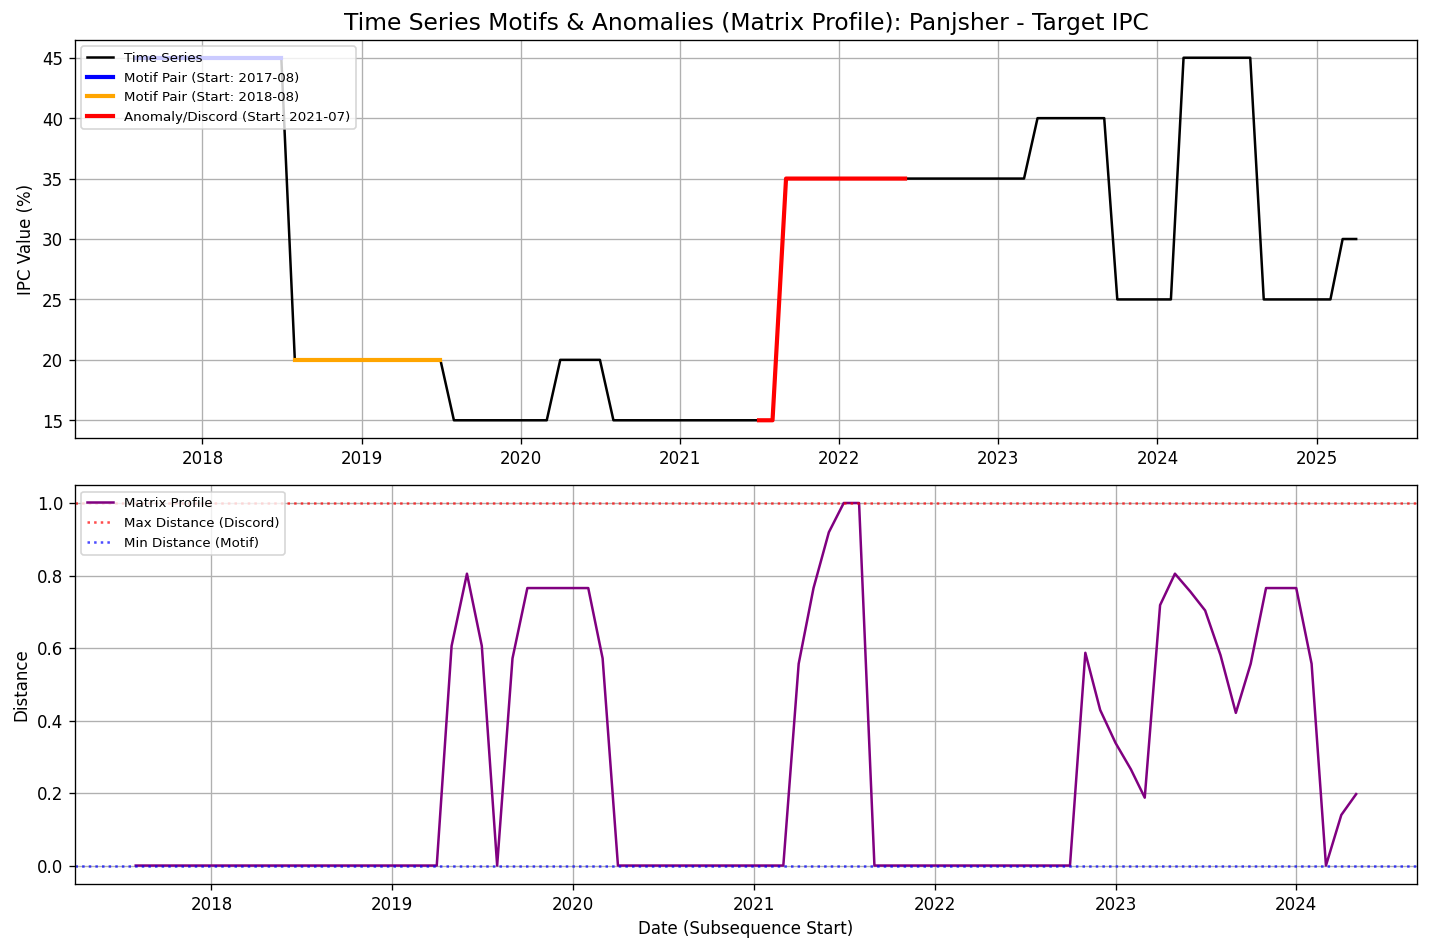

Source data for this figure (header and first rows):
date, value, matrix_profile, matrix_profile_index
2017-08-01, 45.0, 0.0, 12.0
2017-09-01, 45.0, 4.965068306494546e-16, 13.0
2017-10-01, 45.0, 4.053961296325412e-16, 14.0
2017-11-01, 45.0, 1.1102230246251565e-16, 15.0
2017-12-01, 45.0, 3.6259732146947156e-16, 16.0
2018-01-01, 45.0, 3.3917873657517345e-16, 17.0
2018-02-01, 45.0, 0.0, 18.0
2018-03-01, 45.0, 6.038565526160303e-16, 19.0
2018-04-01, 45.0, 6.843874359417885e-16, 20.0
2018-05-01, 45.0, 1.1102230246251565e-16, 33.0
2018-06-01, 45.0, 2.026980648162706e-16, 34.0
2018-07-01, 45.0, 4.163336342344337e-16, 35.0
2018-08-01, 20.0, 0.0, 0.0
2018-09-01, 20.0, 4.965068306494546e-16, 1.0
2018-10-01, 20.0, 4.053961296325412e-16, 2.0
2018-11-01, 20.0, 1.1102230246251565e-16, 3.0
2018-12-01, 20.0, 3.6259732146947156e-16, 4.0
2019-01-01, 20.0, 3.3917873657517345e-16, 5.0
2019-02-01, 20.0, 0.0, 6.0
2019-03-01, 20.0, 6.038565526160303e-16, 7.0
2019-04-01, 20.0, 0.0, 32.0
2019-05-01, 20.0, 0.6058, 9.0
2019-06-01, 20.0, 0.805, 69.0
2019-07-01, 20.0, 0.6058, 40.0
2019-08-01, 15.0, 3.737567639961684e-16, 41.0
2019-09-01, 15.0, 0.5716, 42.0
2019-10-01, 15.0, 0.7654, 75.0
2019-11-01, 15.0, 0.7654, 74.0
2019-12-01, 15.0, 0.7654, 75.0
2020-01-01, 15.0, 0.7654, 76.0
2020-02-01, 15.0, 0.7654, 6.0
2020-03-01, 15.0, 0.5716, 7.0
2020-04-01, 20.0, 0.0, 20.0
2020-05-01, 20.0, 1.1102230246251565e-16, 9.0
2020-06-01, 20.0, 2.026980648162706e-16, 10.0
2020-07-01, 20.0, 4.163336342344337e-16, 11.0
2020-08-01, 15.0, 0.0, 0.0
2020-09-01, 15.0, 0.0, 0.0
2020-10-01, 15.0, 1.9675159943996248e-15, 57.0
2020-11-01, 15.0, 1.4597427480450238e-15, 58.0
2020-12-01, 15.0, 0.0, 59.0
2021-01-01, 15.0, 3.737567639961684e-16, 24.0
2021-02-01, 15.0, 1.046891844311514e-15, 61.0
2021-03-01, 15.0, 0.0, 62.0
2021-04-01, 15.0, 0.5565, 62.0
2021-05-01, 15.0, 0.7654, 62.0
2021-06-01, 15.0, 0.9194, 62.0
2021-07-01, 15.0, 1, 0.0
2021-08-01, 15.0, 1, 0.0
2021-09-01, 35.0, 0.0, 0.0
2021-10-01, 35.0, 0.0, 0.0
2021-11-01, 35.0, 0.0, 0.0
2021-12-01, 35.0, 0.0, 0.0
2022-01-01, 35.0, 0.0, 0.0
2022-02-01, 35.0, 0.0, 0.0
2022-03-01, 35.0, 0.0, 0.0
2022-04-01, 35.0, 0.0, 0.0
2022-05-01, 35.0, 1.9675159943996248e-15, 38.0
2022-06-01, 35.0, 1.4597427480450238e-15, 39.0
2022-07-01, 35.0, 0.0, 40.0
... 33 more rows
